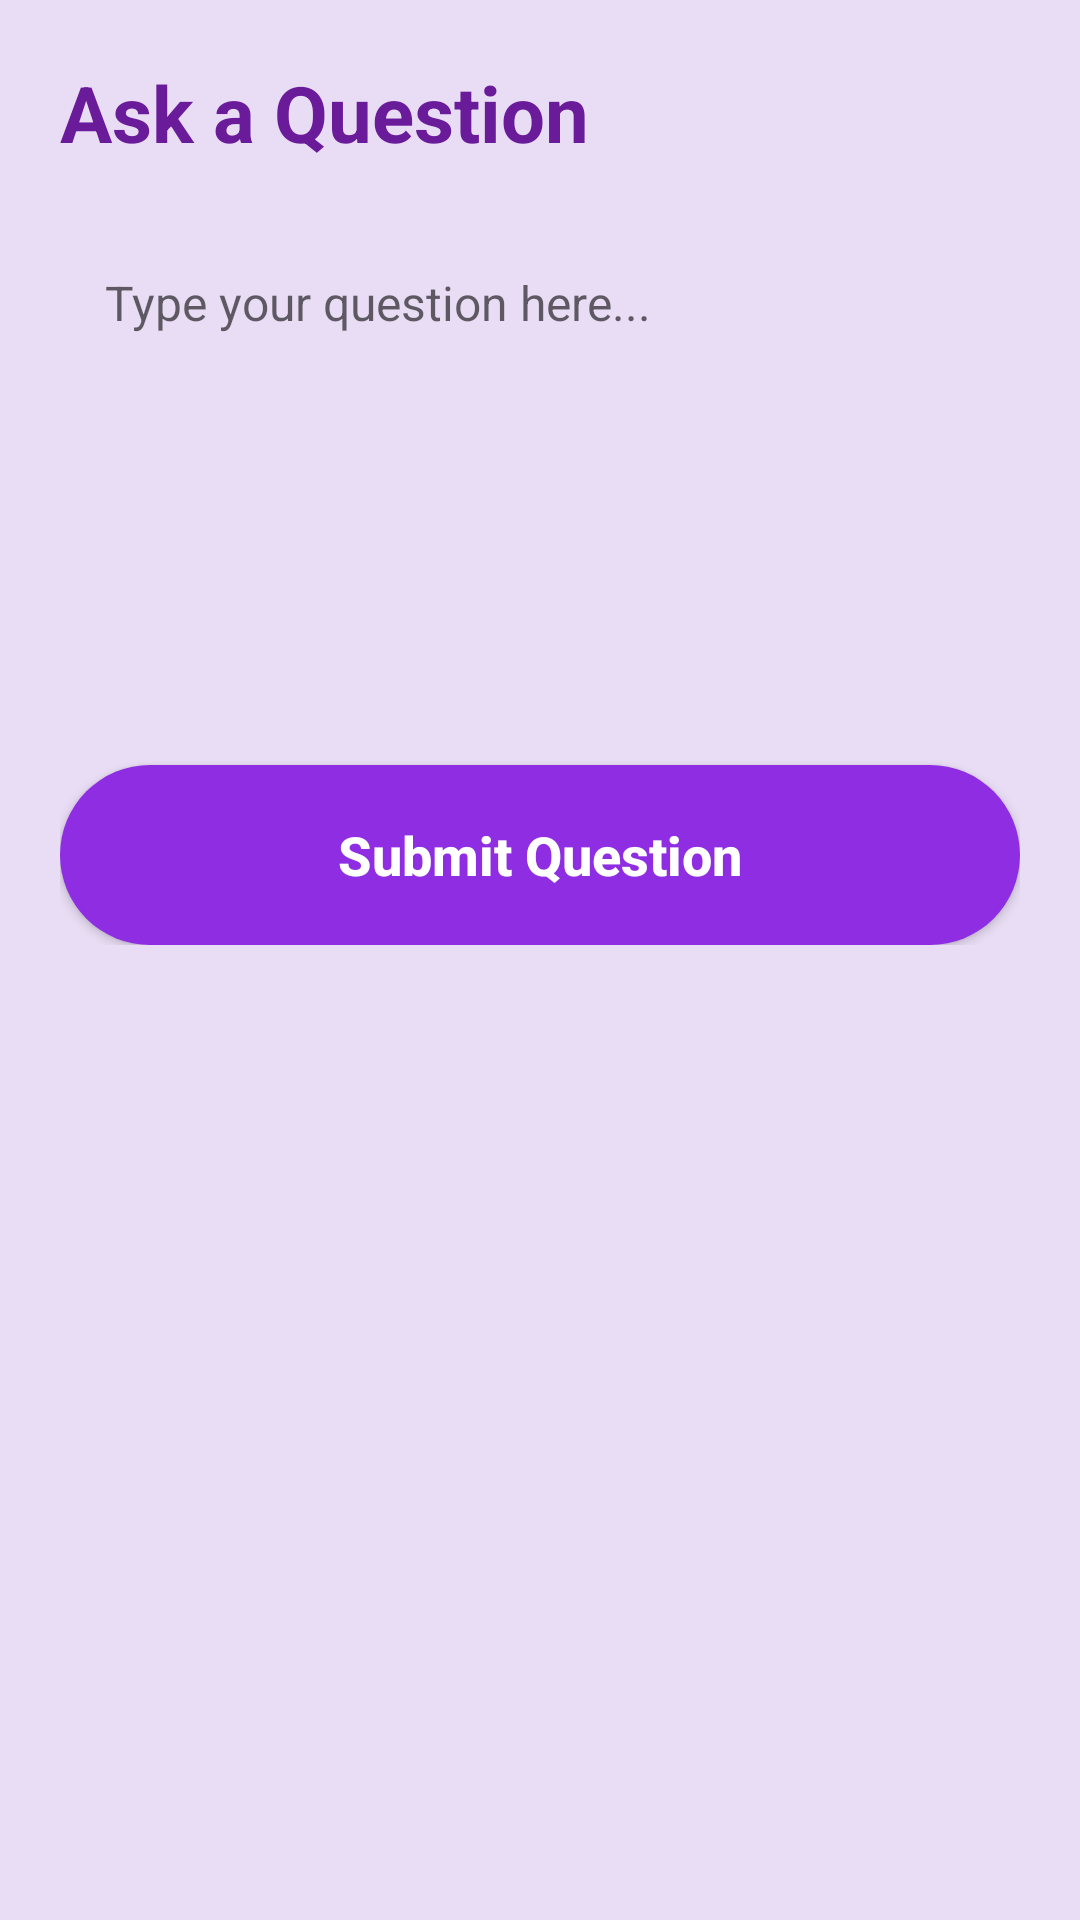

Produce the Android XML layout that renders to this screen, including the resource entries it uses.
<!-- AndroidManifest.xml: application theme Theme.SafetyApp -->
<!-- res/layout/activity_ask_question.xml -->
<?xml version="1.0" encoding="utf-8"?>
<ScrollView xmlns:android="http://schemas.android.com/apk/res/android"
    android:layout_width="match_parent"
    android:layout_height="match_parent"
    android:background="#E9DDF5">

    <LinearLayout
        android:layout_width="match_parent"
        android:layout_height="wrap_content"
        android:orientation="vertical"
        android:padding="20dp">

        
        <TextView
            android:text="Ask a Question"
            android:layout_width="wrap_content"
            android:layout_height="wrap_content"
            android:textSize="26sp"
            android:textStyle="bold"
            android:textColor="#6A1B9A"
            android:layout_marginBottom="20dp"/>

        
        <EditText
            android:id="@+id/etQuestion"
            android:layout_width="match_parent"
            android:layout_height="150dp"
            android:hint="Type your question here..."
            android:textSize="16sp"
            android:gravity="top"
            android:padding="15dp"
            android:background="@drawable/bg_input_box"/>

        
        <Button
            android:id="@+id/btnSubmit"
            android:layout_width="match_parent"
            android:layout_height="60dp"
            android:text="Submit Question"
            android:textAllCaps="false"
            android:textSize="18sp"
            android:textStyle="bold"
            android:textColor="#FFFFFF"
            android:layout_marginTop="30dp"
            android:background="@drawable/bg_button_purple"/>

    </LinearLayout>
</ScrollView>
<!-- resources referenced by this layout -->
<resources>
  <!-- drawable bg_button_purple (drawable) -->
  <?xml version="1.0" encoding="utf-8"?>
  <shape xmlns:android="http://schemas.android.com/apk/res/android">
      <solid android:color="#8E2DE2"/>
      <corners android:radius="30dp"/>
  </shape>
  <!-- drawable bg_input_box (drawable) -->
  <?xml version="1.0" encoding="utf-8"?>
  <selector xmlns:android="http://schemas.android.com/apk/res/android">
      <shape xmlns:android="http://schemas.android.com/apk/res/android">
          <solid android:color="#FFFFFF"/>
          <corners android:radius="16dp"/>
          <stroke
              android:width="2dp"
              android:color="#D1C4E9"/>
      </shape>
  </selector>
  <style name="Theme.SafetyApp" parent="Theme.AppCompat.Light.NoActionBar">
          <item name="colorPrimary">#4A6CF7</item>
          <item name="colorPrimaryVariant">#3F5BE0</item>
          <item name="colorOnPrimary">#FFFFFF</item>
      </style>
</resources>
